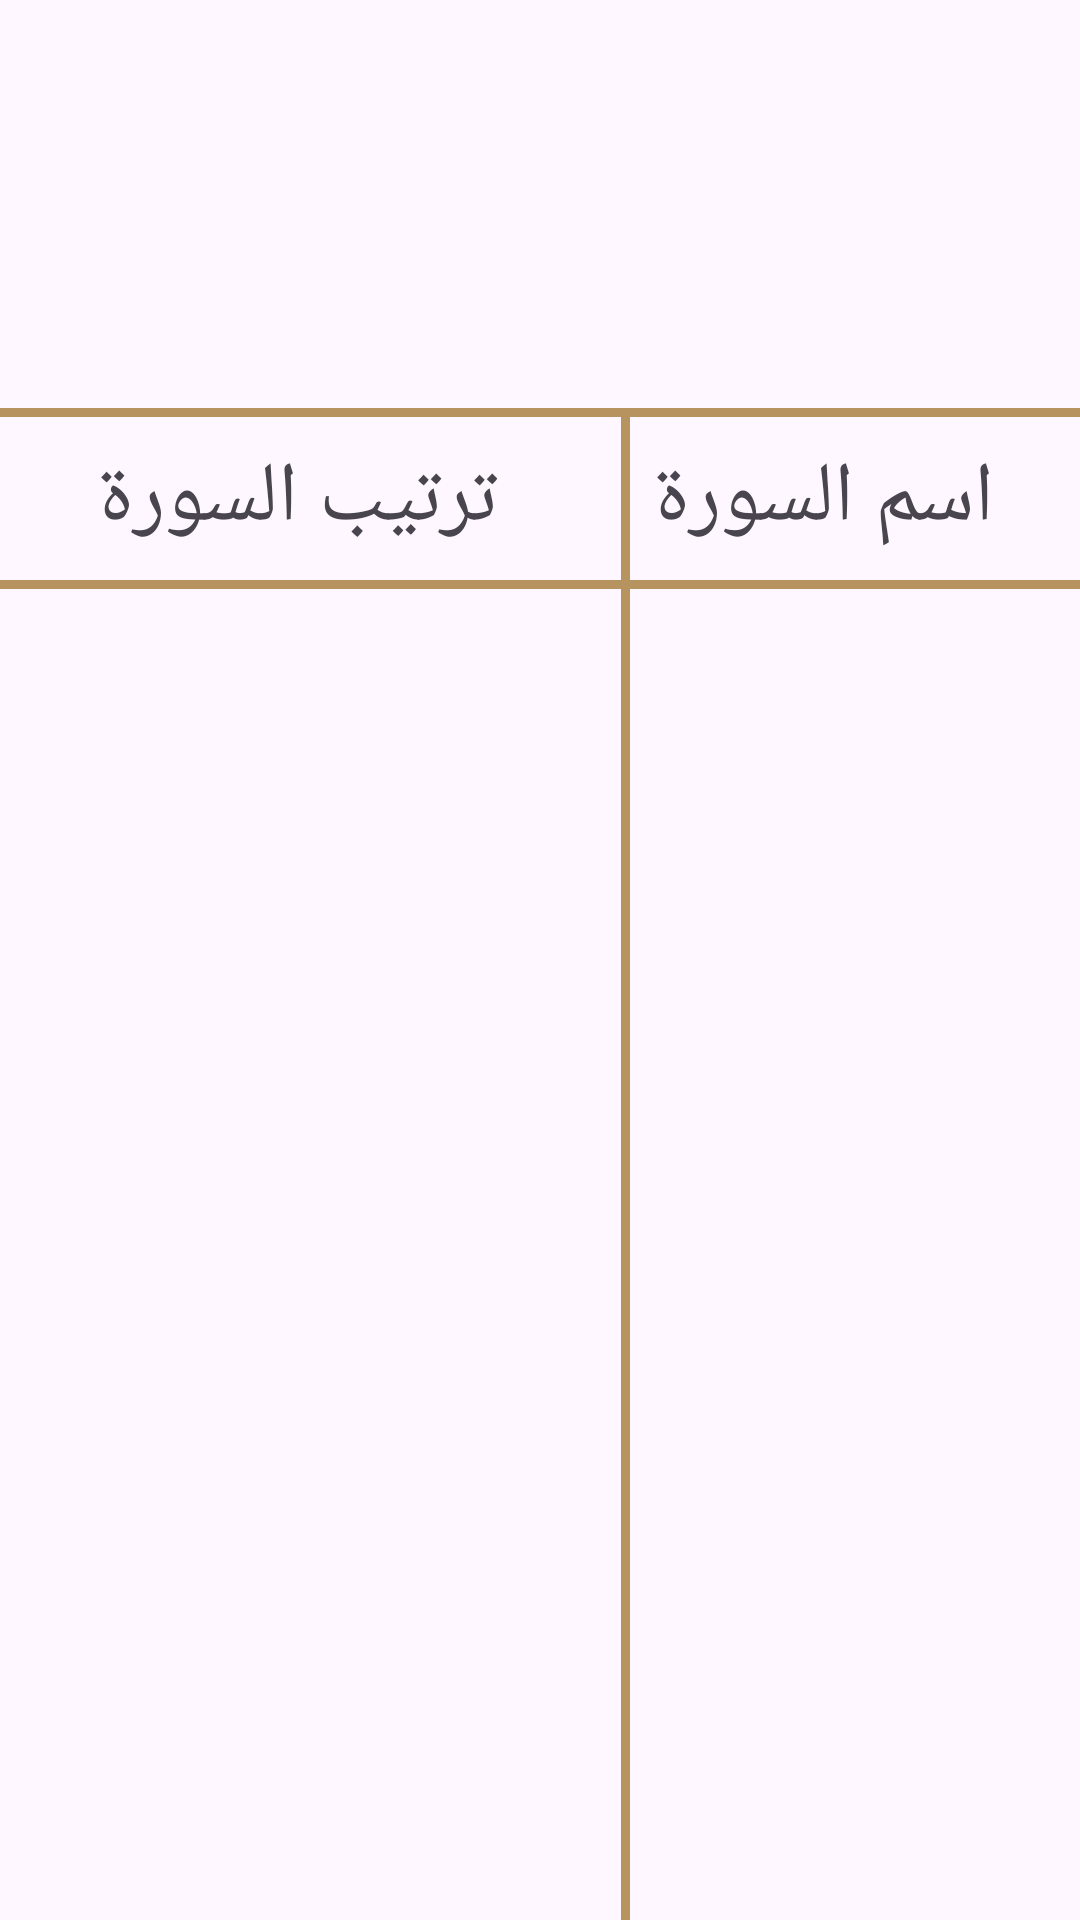

This screen was rendered from an Android layout file. Write that file and the resources it references.
<!-- AndroidManifest.xml: application theme Theme.IslamiC39GSunWed -->
<!-- res/layout/fragment_quran.xml -->
<?xml version="1.0" encoding="utf-8"?>
<androidx.constraintlayout.widget.ConstraintLayout xmlns:android="http://schemas.android.com/apk/res/android"
    xmlns:app="http://schemas.android.com/apk/res-auto"
    xmlns:tools="http://schemas.android.com/tools"
    android:layout_width="match_parent"
    android:layout_height="match_parent">

    <ImageView
        android:id="@+id/quran_image"
        android:layout_width="wrap_content"
        android:layout_height="0dp"
        android:adjustViewBounds="true"
        android:src="@drawable/ic_quran"
        app:layout_constraintEnd_toEndOf="parent"
        app:layout_constraintHeight_percent="0.2"

        app:layout_constraintStart_toStartOf="parent"
        app:layout_constraintTop_toTopOf="parent" />

    <View
        android:id="@+id/first_horizontal_line"
        android:layout_width="match_parent"
        android:layout_height="3dp"
        android:layout_marginTop="8dp"
        android:background="@color/goldColor"
        app:layout_constraintTop_toBottomOf="@id/quran_image" />

    <TextView
        android:id="@+id/sura_name"
        android:layout_width="wrap_content"
        android:layout_height="wrap_content"
        android:layout_margin="12dp"
        android:padding="8dp"
        android:text="اسم السورة"
        android:textSize="28sp"
        app:layout_constraintBottom_toTopOf="@id/second_horizontal_line"
        app:layout_constraintEnd_toEndOf="parent"
        app:layout_constraintStart_toEndOf="@id/sura_index"
        app:layout_constraintTop_toBottomOf="@id/first_horizontal_line" />

    <TextView
        android:id="@+id/sura_index"
        android:layout_width="wrap_content"
        android:layout_height="wrap_content"
        android:layout_margin="16dp"
        android:padding="8dp"
        android:text="ترتيب السورة"
        android:textSize="28sp"
        app:layout_constraintBottom_toBottomOf="@id/second_horizontal_line"
        app:layout_constraintEnd_toStartOf="@id/sura_name"
        app:layout_constraintStart_toStartOf="parent"
        app:layout_constraintTop_toTopOf="@id/first_horizontal_line" />

    <View
        android:id="@+id/second_horizontal_line"
        android:layout_width="match_parent"
        android:layout_height="3dp"
        android:background="@color/goldColor"
        app:layout_constraintTop_toBottomOf="@id/sura_index" />


    <androidx.recyclerview.widget.RecyclerView
        android:id="@+id/sura_name_index_recycler_view"
        android:layout_width="match_parent"
        android:layout_height="0dp"
        android:orientation="vertical"
        app:layoutManager="androidx.recyclerview.widget.LinearLayoutManager"
        app:layout_constraintBottom_toBottomOf="parent"
        app:layout_constraintTop_toBottomOf="@id/second_horizontal_line"
        tools:listitem="@layout/item_sura_name" />



    <View
        android:layout_width="3dp"
        android:layout_height="0dp"
        android:background="@color/goldColor"
        app:layout_constraintBottom_toBottomOf="parent"
        app:layout_constraintEnd_toStartOf="@id/sura_name"
        app:layout_constraintTop_toTopOf="@id/first_horizontal_line" />
</androidx.constraintlayout.widget.ConstraintLayout>
<!-- res/layout/item_sura_name.xml (included above) -->
<?xml version="1.0" encoding="utf-8"?>
<androidx.constraintlayout.widget.ConstraintLayout xmlns:android="http://schemas.android.com/apk/res/android"
    xmlns:app="http://schemas.android.com/apk/res-auto"
    xmlns:tools="http://schemas.android.com/tools"
    android:layout_width="match_parent"
    android:layout_height="wrap_content"
    tools:showIn="@layout/fragment_quran">


    <TextView
        android:id="@+id/sura_name"
        android:layout_width="wrap_content"
        android:layout_height="wrap_content"
        android:gravity="start"
        android:padding="16dp"
        android:textAlignment="viewStart"
        android:textSize="20sp"
        app:layout_constraintBottom_toBottomOf="parent"
        app:layout_constraintEnd_toEndOf="parent"
        app:layout_constraintStart_toEndOf="@id/sura_index"
        app:layout_constraintTop_toTopOf="parent"
        tools:text="سورة الفاتحة" />

    <TextView
        android:id="@+id/sura_index"
        android:layout_width="wrap_content"
        android:layout_height="wrap_content"
        android:layout_marginHorizontal="30dp"
        android:padding="16dp"
        android:textSize="20sp"
        app:layout_constraintBottom_toBottomOf="parent"
        app:layout_constraintEnd_toStartOf="@id/sura_name"
        app:layout_constraintStart_toStartOf="parent"
        app:layout_constraintTop_toTopOf="parent"
        tools:text="1" />

</androidx.constraintlayout.widget.ConstraintLayout>
<!-- resources referenced by this layout -->
<resources>
  <color name="goldColor">#FFB7935F</color>
  <style name="Theme.IslamiC39GSunWed" parent="Base.Theme.IslamiC39GSunWed" />
  <style name="Base.Theme.IslamiC39GSunWed" parent="Theme.Material3.DayNight.NoActionBar">
          
          
      </style>
</resources>
